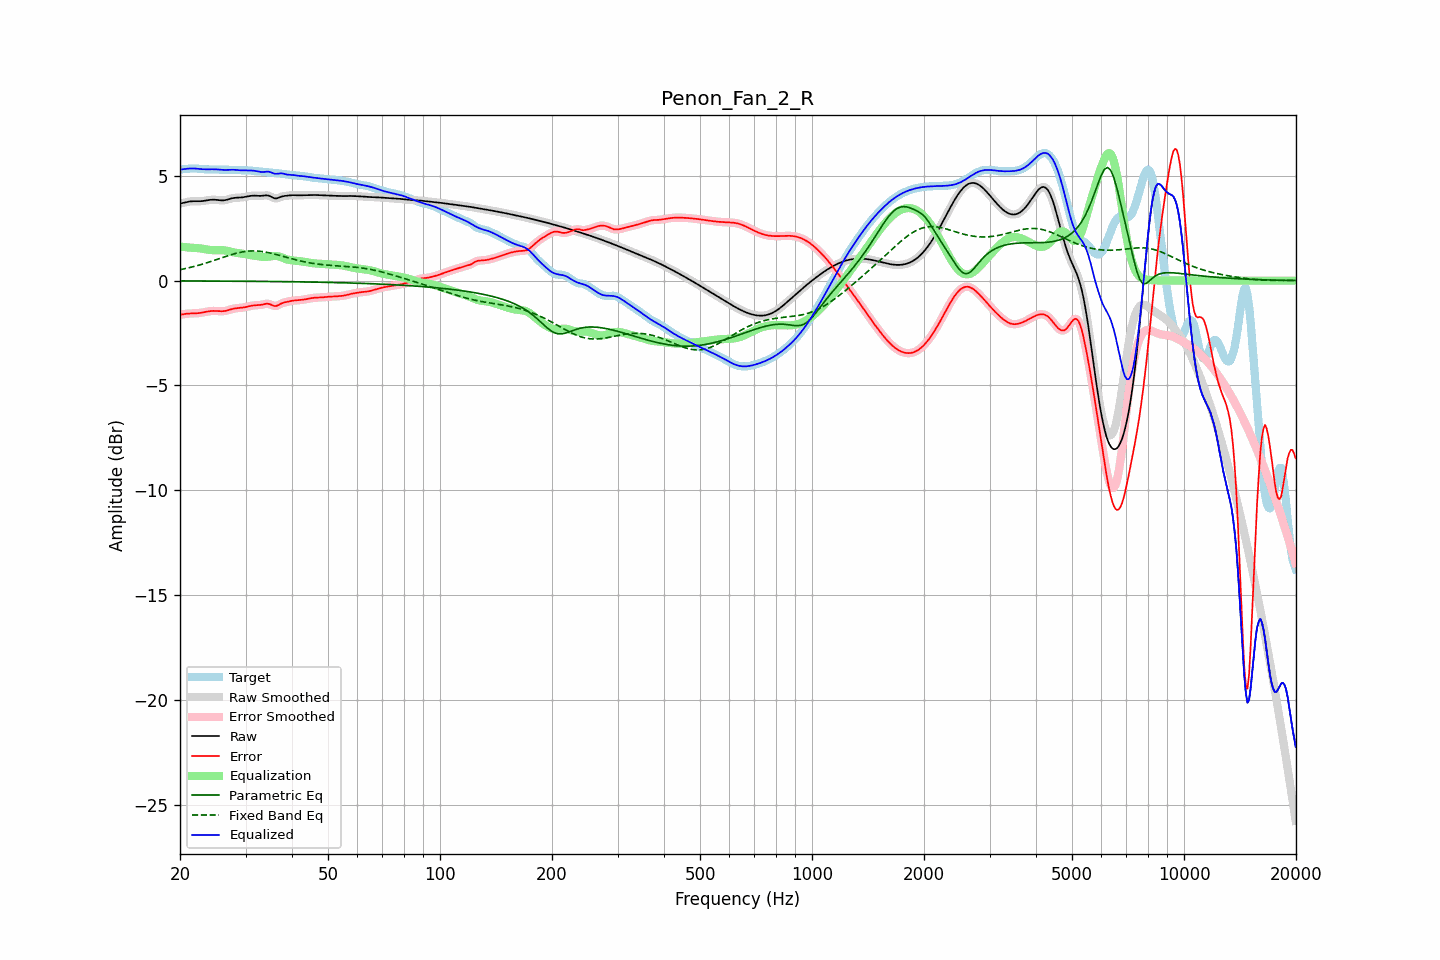

Source data for this figure (header and first rows):
frequency, raw, error, smoothed, error_smoothed, equalization, parametric_eq, fixed_band_eq, equalized_raw, equalized_smoothed, target
20.00, 3.68, -1.63, 3.67, -1.63, 1.62, -0.01, 0.52, 5.30, 5.30, 5.31
20.20, 3.69, -1.62, 3.69, -1.62, 1.61, -0.01, 0.54, 5.31, 5.31, 5.31
20.40, 3.71, -1.60, 3.71, -1.60, 1.61, -0.01, 0.55, 5.31, 5.32, 5.31
20.61, 3.73, -1.59, 3.73, -1.59, 1.60, -0.01, 0.57, 5.32, 5.32, 5.32
20.81, 3.75, -1.58, 3.75, -1.58, 1.59, -0.01, 0.59, 5.33, 5.33, 5.33
21.02, 3.76, -1.57, 3.76, -1.57, 1.58, -0.02, 0.60, 5.34, 5.34, 5.34
21.23, 3.77, -1.57, 3.77, -1.57, 1.57, -0.02, 0.62, 5.35, 5.35, 5.34
21.44, 3.78, -1.57, 3.78, -1.57, 1.57, -0.02, 0.64, 5.35, 5.35, 5.35
21.66, 3.79, -1.56, 3.79, -1.56, 1.57, -0.02, 0.66, 5.35, 5.35, 5.35
21.87, 3.79, -1.56, 3.79, -1.56, 1.56, -0.02, 0.68, 5.35, 5.35, 5.35
22.09, 3.79, -1.56, 3.79, -1.56, 1.56, -0.02, 0.70, 5.34, 5.34, 5.35
22.31, 3.79, -1.56, 3.79, -1.55, 1.55, -0.02, 0.72, 5.34, 5.34, 5.34
22.54, 3.79, -1.55, 3.79, -1.55, 1.54, -0.02, 0.74, 5.33, 5.33, 5.33
22.76, 3.79, -1.54, 3.79, -1.54, 1.53, -0.02, 0.77, 5.32, 5.32, 5.32
22.99, 3.79, -1.52, 3.80, -1.52, 1.52, -0.02, 0.79, 5.31, 5.31, 5.32
23.22, 3.81, -1.51, 3.81, -1.51, 1.51, -0.02, 0.81, 5.31, 5.31, 5.31
23.45, 3.82, -1.49, 3.82, -1.49, 1.49, -0.02, 0.83, 5.31, 5.31, 5.31
23.69, 3.83, -1.48, 3.83, -1.48, 1.48, -0.02, 0.86, 5.31, 5.31, 5.31
23.92, 3.84, -1.46, 3.84, -1.46, 1.47, -0.02, 0.88, 5.31, 5.31, 5.31
24.16, 3.85, -1.45, 3.85, -1.45, 1.46, -0.02, 0.91, 5.31, 5.31, 5.31
24.40, 3.86, -1.45, 3.86, -1.45, 1.45, -0.02, 0.93, 5.31, 5.31, 5.31
24.65, 3.86, -1.45, 3.86, -1.45, 1.45, -0.02, 0.96, 5.31, 5.31, 5.31
24.89, 3.86, -1.45, 3.86, -1.45, 1.45, -0.02, 0.99, 5.31, 5.31, 5.30
25.14, 3.85, -1.45, 3.85, -1.45, 1.45, -0.02, 1.01, 5.30, 5.30, 5.30
25.39, 3.84, -1.46, 3.84, -1.46, 1.46, -0.02, 1.04, 5.30, 5.30, 5.30
25.65, 3.83, -1.46, 3.83, -1.46, 1.46, -0.02, 1.06, 5.29, 5.29, 5.29
25.91, 3.83, -1.46, 3.83, -1.46, 1.46, -0.02, 1.09, 5.28, 5.28, 5.29
26.16, 3.83, -1.46, 3.83, -1.46, 1.45, -0.02, 1.12, 5.28, 5.28, 5.29
26.43, 3.84, -1.45, 3.84, -1.45, 1.44, -0.02, 1.14, 5.28, 5.28, 5.29
26.69, 3.86, -1.43, 3.86, -1.43, 1.43, -0.02, 1.17, 5.28, 5.28, 5.29
26.96, 3.88, -1.41, 3.88, -1.41, 1.41, -0.02, 1.19, 5.28, 5.29, 5.29
27.23, 3.90, -1.39, 3.90, -1.39, 1.39, -0.03, 1.22, 5.29, 5.29, 5.29
27.50, 3.92, -1.36, 3.92, -1.36, 1.37, -0.03, 1.24, 5.29, 5.29, 5.29
27.77, 3.94, -1.34, 3.94, -1.35, 1.35, -0.03, 1.26, 5.29, 5.29, 5.28
28.05, 3.95, -1.33, 3.95, -1.33, 1.34, -0.03, 1.28, 5.29, 5.29, 5.28
28.33, 3.95, -1.32, 3.95, -1.32, 1.33, -0.03, 1.30, 5.28, 5.28, 5.27
28.62, 3.96, -1.31, 3.96, -1.31, 1.31, -0.03, 1.32, 5.27, 5.27, 5.27
28.90, 3.96, -1.31, 3.96, -1.31, 1.30, -0.03, 1.34, 5.26, 5.26, 5.27
29.19, 3.97, -1.30, 3.97, -1.30, 1.29, -0.03, 1.36, 5.26, 5.26, 5.26
29.48, 3.97, -1.29, 3.97, -1.29, 1.28, -0.03, 1.37, 5.26, 5.26, 5.26
29.78, 3.99, -1.28, 3.99, -1.28, 1.27, -0.03, 1.38, 5.26, 5.26, 5.26
30.08, 4.00, -1.26, 4.00, -1.26, 1.26, -0.03, 1.39, 5.26, 5.26, 5.26
30.38, 4.02, -1.24, 4.02, -1.24, 1.24, -0.03, 1.40, 5.26, 5.26, 5.26
30.68, 4.03, -1.22, 4.03, -1.22, 1.23, -0.03, 1.41, 5.26, 5.26, 5.26
30.99, 4.04, -1.21, 4.04, -1.21, 1.21, -0.03, 1.41, 5.26, 5.26, 5.25
31.30, 4.05, -1.19, 4.05, -1.19, 1.20, -0.03, 1.42, 5.25, 5.25, 5.24
31.61, 4.05, -1.18, 4.05, -1.18, 1.19, -0.03, 1.42, 5.24, 5.24, 5.24
31.93, 4.05, -1.18, 4.05, -1.18, 1.18, -0.04, 1.41, 5.23, 5.23, 5.23
32.24, 4.05, -1.17, 4.05, -1.17, 1.17, -0.04, 1.41, 5.22, 5.22, 5.22
32.57, 4.04, -1.17, 4.04, -1.17, 1.16, -0.04, 1.41, 5.20, 5.20, 5.21
32.89, 4.04, -1.16, 4.04, -1.16, 1.15, -0.04, 1.40, 5.19, 5.19, 5.20
33.22, 4.05, -1.15, 4.05, -1.15, 1.14, -0.04, 1.39, 5.18, 5.18, 5.19
33.55, 4.05, -1.13, 4.06, -1.13, 1.13, -0.04, 1.38, 5.18, 5.18, 5.19
33.89, 4.07, -1.11, 4.06, -1.11, 1.13, -0.04, 1.36, 5.19, 5.19, 5.18
34.23, 4.07, -1.10, 4.07, -1.11, 1.13, -0.04, 1.35, 5.20, 5.20, 5.17
34.57, 4.06, -1.11, 4.05, -1.11, 1.14, -0.04, 1.33, 5.20, 5.19, 5.16
34.92, 4.03, -1.13, 4.03, -1.13, 1.15, -0.04, 1.32, 5.18, 5.18, 5.16
35.27, 3.99, -1.16, 3.99, -1.16, 1.16, -0.04, 1.30, 5.15, 5.15, 5.15
35.62, 3.95, -1.20, 3.95, -1.19, 1.17, -0.04, 1.28, 5.12, 5.12, 5.15
35.97, 3.92, -1.22, 3.93, -1.21, 1.18, -0.04, 1.26, 5.10, 5.10, 5.14
... 635 more rows
